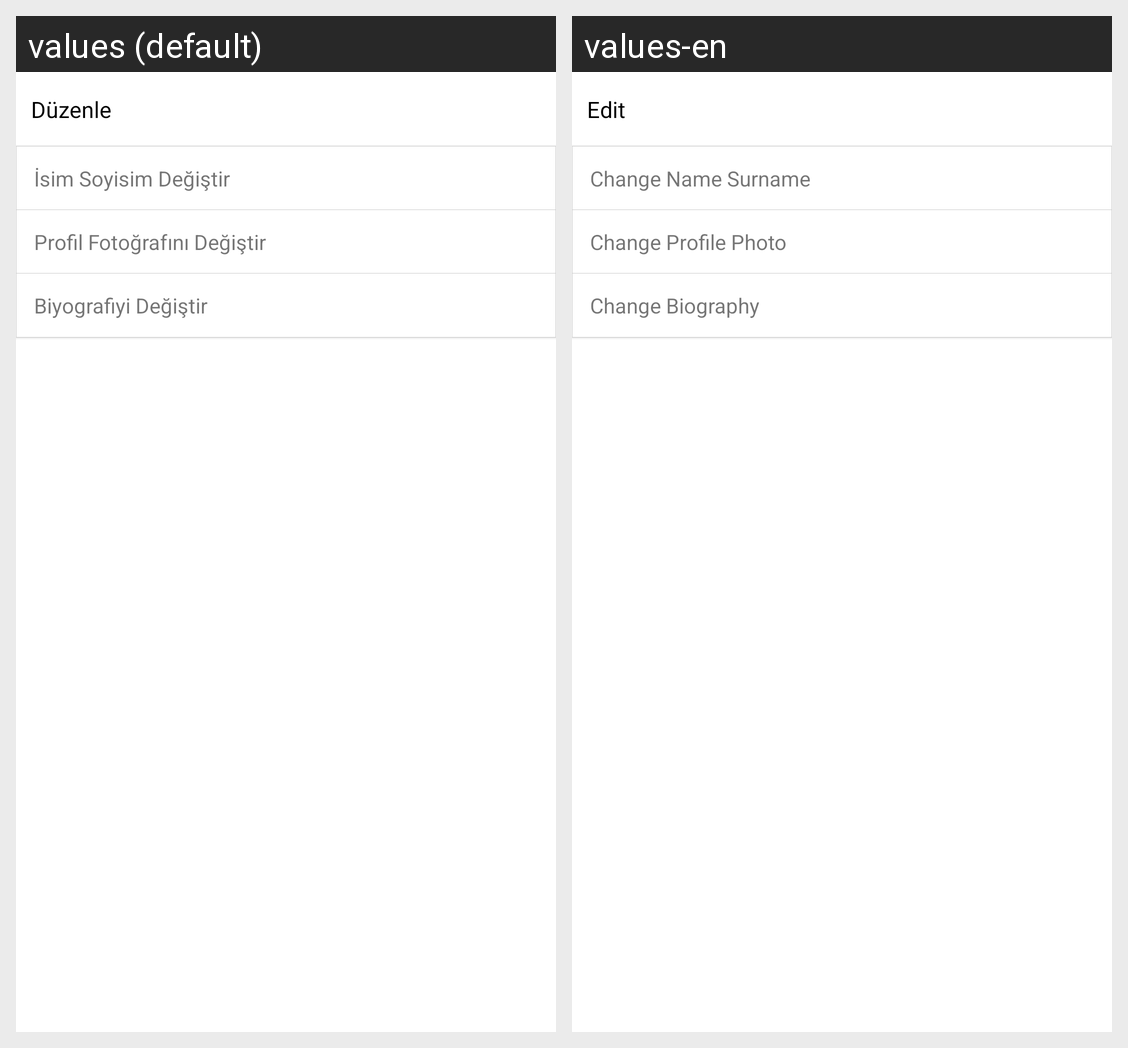

Strings drawn on this Android screen and how each of the app's shown locales translates them:
Android screen res/layout/edit_profile_layout.xml rendered under 2 locales, left to right: values (default), values-en. Device: Nexus 5 (rendered at 1080×1920; each locale shown at half size, 540×960, under a caption strip naming it); theme Theme.Rindex.NoActionBar.
Strings drawn on this screen, with the default value and each locale's value (text and hints the layout hard-codes, and strings that could not be matched under every locale, appear in the picture but are not listed):

edit
  values: Düzenle
  values-en: Edit

change_name_surname
  values: İsim Soyisim Değiştir
  values-en: Change Name Surname

change_profile_photo
  values: Profil Fotoğrafını Değiştir
  values-en: Change Profile Photo

change_biography
  values: Biyografiyi Değiştir
  values-en: Change Biography
